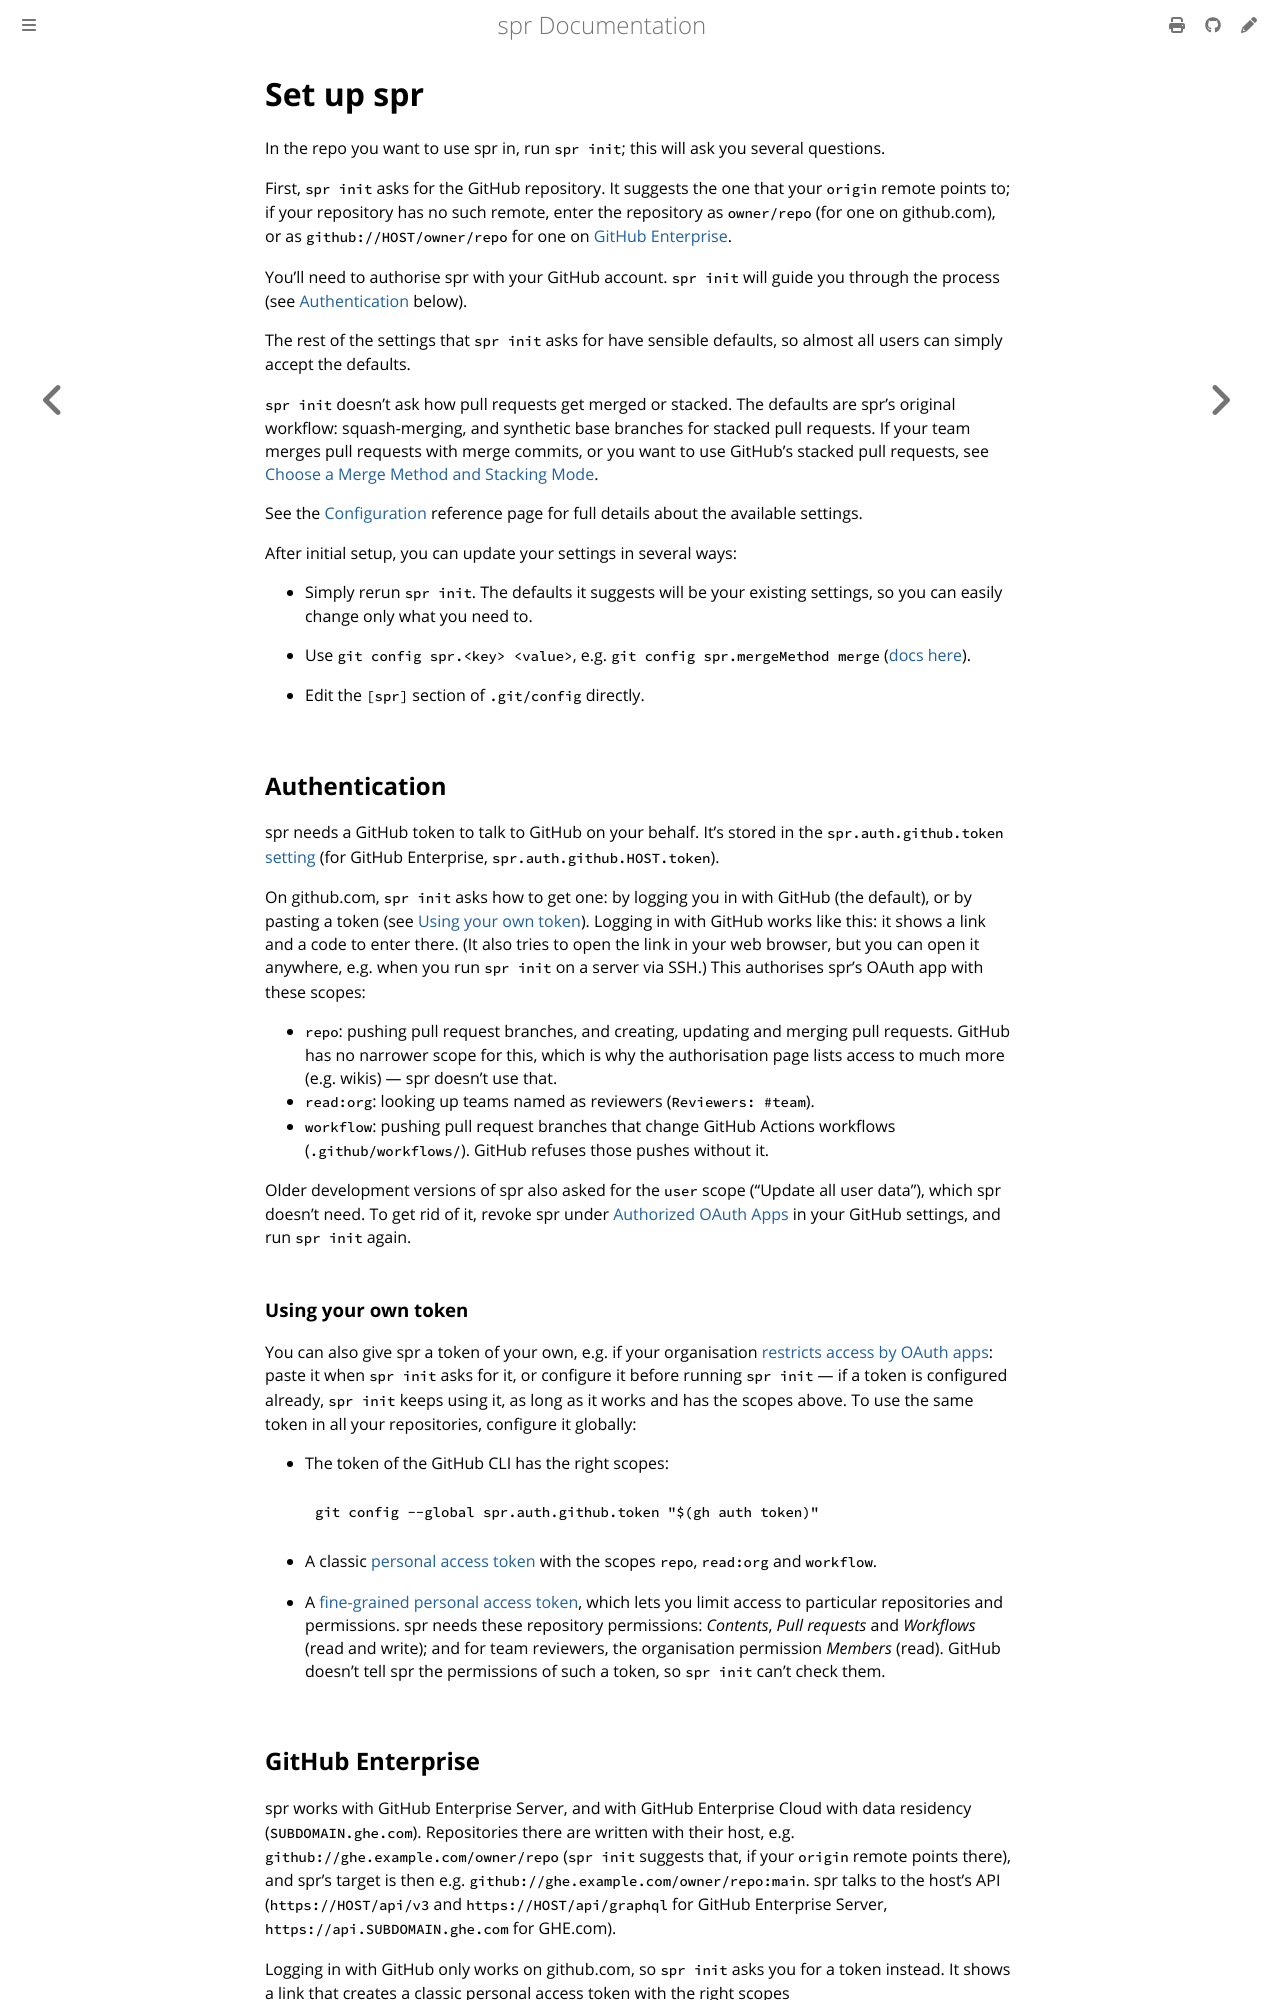

repository: spacedentist/spr · page: user/setup.html · generator: mdbook

# Set up spr

In the repo you want to use spr in, run `spr init`; this will ask you several questions.

First, `spr init` asks for the GitHub repository. It suggests the one that your `origin` remote points to; if your repository has no such remote, enter the repository as `owner/repo` (for one on github.com), or as `github://HOST/owner/repo` for one on [GitHub Enterprise](#github-enterprise).

You'll need to authorise spr with your GitHub account. `spr init` will guide you through the process (see [Authentication](#authentication) below).

The rest of the settings that `spr init` asks for have sensible defaults, so almost all users can simply accept the defaults.

`spr init` doesn't ask how pull requests get merged or stacked. The defaults are spr's original workflow: squash-merging, and synthetic base branches for stacked pull requests. If your team merges pull requests with merge commits, or you want to use GitHub's stacked pull requests, see [Choose a Merge Method and Stacking Mode](./stacking-modes.md).

See the [Configuration](../reference/configuration.md) reference page for full details about the available settings.

After initial setup, you can update your settings in several ways:

- Simply rerun `spr init`. The defaults it suggests will be your existing settings, so you can easily change only what you need to.

- Use `git config spr.<key> <value>`, e.g. `git config spr.mergeMethod merge` ([docs here](https://git-scm.com/docs/git-config)).

- Edit the `[spr]` section of `.git/config` directly.

## Authentication

spr needs a GitHub token to talk to GitHub on your behalf. It's stored in the `spr.auth.github.token` [setting](../reference/configuration.md) (for GitHub Enterprise, `spr.auth.github.HOST.token`).

On github.com, `spr init` asks how to get one: by logging you in with GitHub (the default), or by pasting a token (see [Using your own token](#using-your-own-token)). Logging in with GitHub works like this: it shows a link and a code to enter there. (It also tries to open the link in your web browser, but you can open it anywhere, e.g. when you run `spr init` on a server via SSH.) This authorises spr's OAuth app with these scopes:

- `repo`: pushing pull request branches, and creating, updating and merging pull requests. GitHub has no narrower scope for this, which is why the authorisation page lists access to much more (e.g. wikis) — spr doesn't use that.
- `read:org`: looking up teams named as reviewers (`Reviewers: #team`).
- `workflow`: pushing pull request branches that change GitHub Actions workflows (`.github/workflows/`). GitHub refuses those pushes without it.

Older development versions of spr also asked for the `user` scope ("Update all user data"), which spr doesn't need. To get rid of it, revoke spr under [Authorized OAuth Apps](https://github.com/settings/applications) in your GitHub settings, and run `spr init` again.

### Using your own token

You can also give spr a token of your own, e.g. if your organisation [restricts access by OAuth apps](https://docs.github.com/en/organizations/managing-oauth-access-to-your-organizations-data/about-oauth-app-access-restrictions): paste it when `spr init` asks for it, or configure it before running `spr init` — if a token is configured already, `spr init` keeps using it, as long as it works and has the scopes above. To use the same token in all your repositories, configure it globally:

- The token of the GitHub CLI has the right scopes:

  ```shell
  git config --global spr.auth.github.token "$(gh auth token)"
  ```

- A classic [personal access token](https://github.com/settings/tokens) with the scopes `repo`, `read:org` and `workflow`.

- A [fine-grained personal access token](https://github.com/settings/personal-access-tokens), which lets you limit access to particular repositories and permissions. spr needs these repository permissions: _Contents_, _Pull requests_ and _Workflows_ (read and write); and for team reviewers, the organisation permission _Members_ (read). GitHub doesn't tell spr the permissions of such a token, so `spr init` can't check them.
